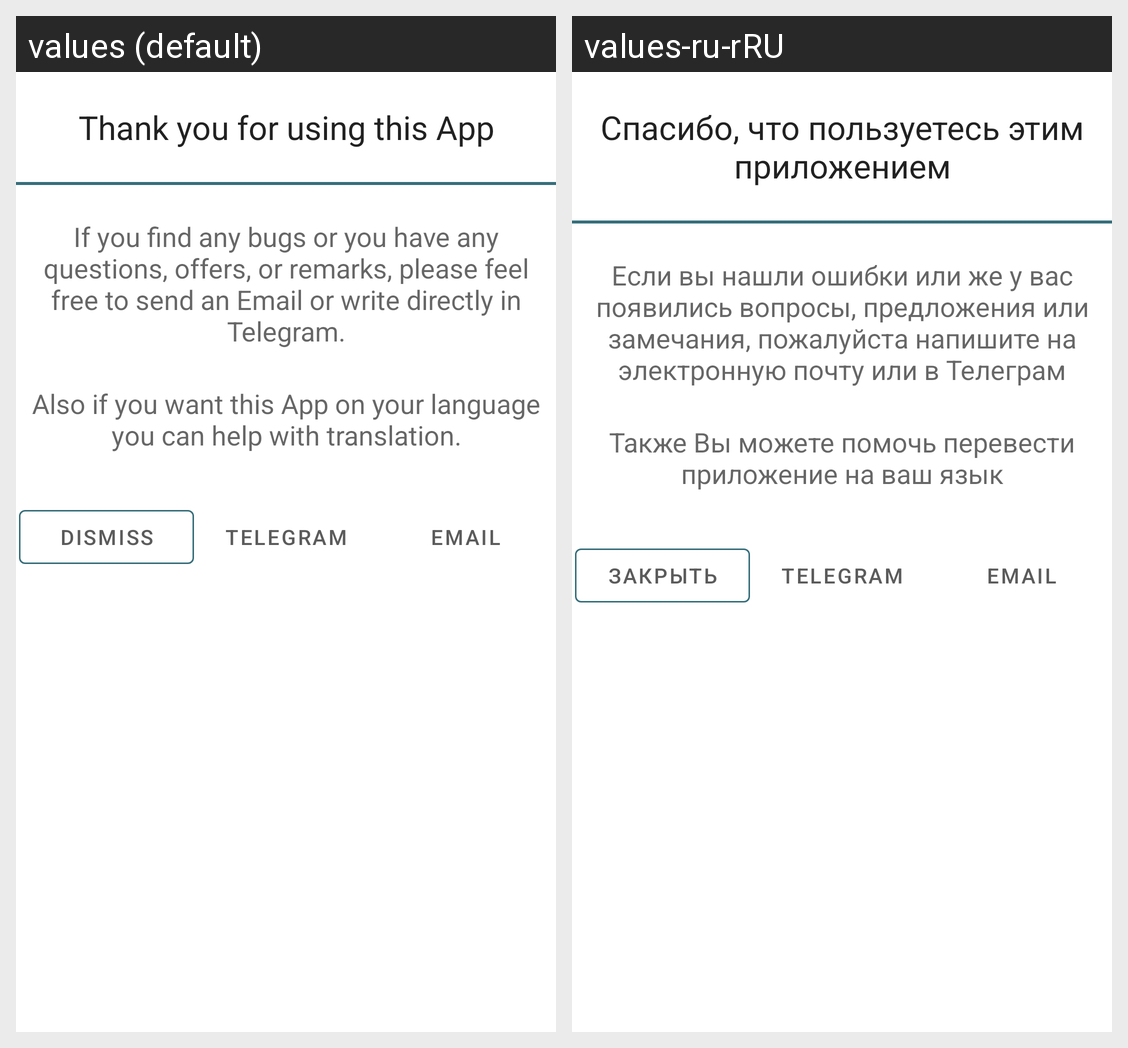

Strings drawn on this Android screen and how each of the app's shown locales translates them:
Android screen res/layout/dialog_feedback_message.xml rendered under 2 locales, left to right: values (default), values-ru-rRU. Device: Nexus 5 (rendered at 1080×1920; each locale shown at half size, 540×960, under a caption strip naming it); theme AppTheme.
Strings drawn on this screen, with the default value and each locale's value (text and hints the layout hard-codes, and strings that could not be matched under every locale, appear in the picture but are not listed):

alert_dialog_feedback_title
  values: Thank you for using this App
  values-ru-rRU: Спасибо, что пользуетесь этим приложением

alert_dialog_feedback_message_1
  values: If you find any bugs or you have any questions, offers, or remarks, please feel free to send an Email or write directly in Telegram.
  values-ru-rRU: Если вы нашли ошибки или же у вас появились вопросы, предложения или замечания, пожалуйста напишите на электронную почту или в Телеграм

alert_dialog_feedback_message_2
  values: Also if you want this App on your language you can help with translation.
  values-ru-rRU: Также Вы можете помочь перевести приложение на ваш язык

alert_dialog_feedback_button_dismiss
  values: Dismiss
  values-ru-rRU: Закрыть

alert_dialog_feedback_button_telegram
  values: Telegram
  values-ru-rRU: Telegram

alert_dialog_feedback_button_email
  values: Email
  values-ru-rRU: Email
